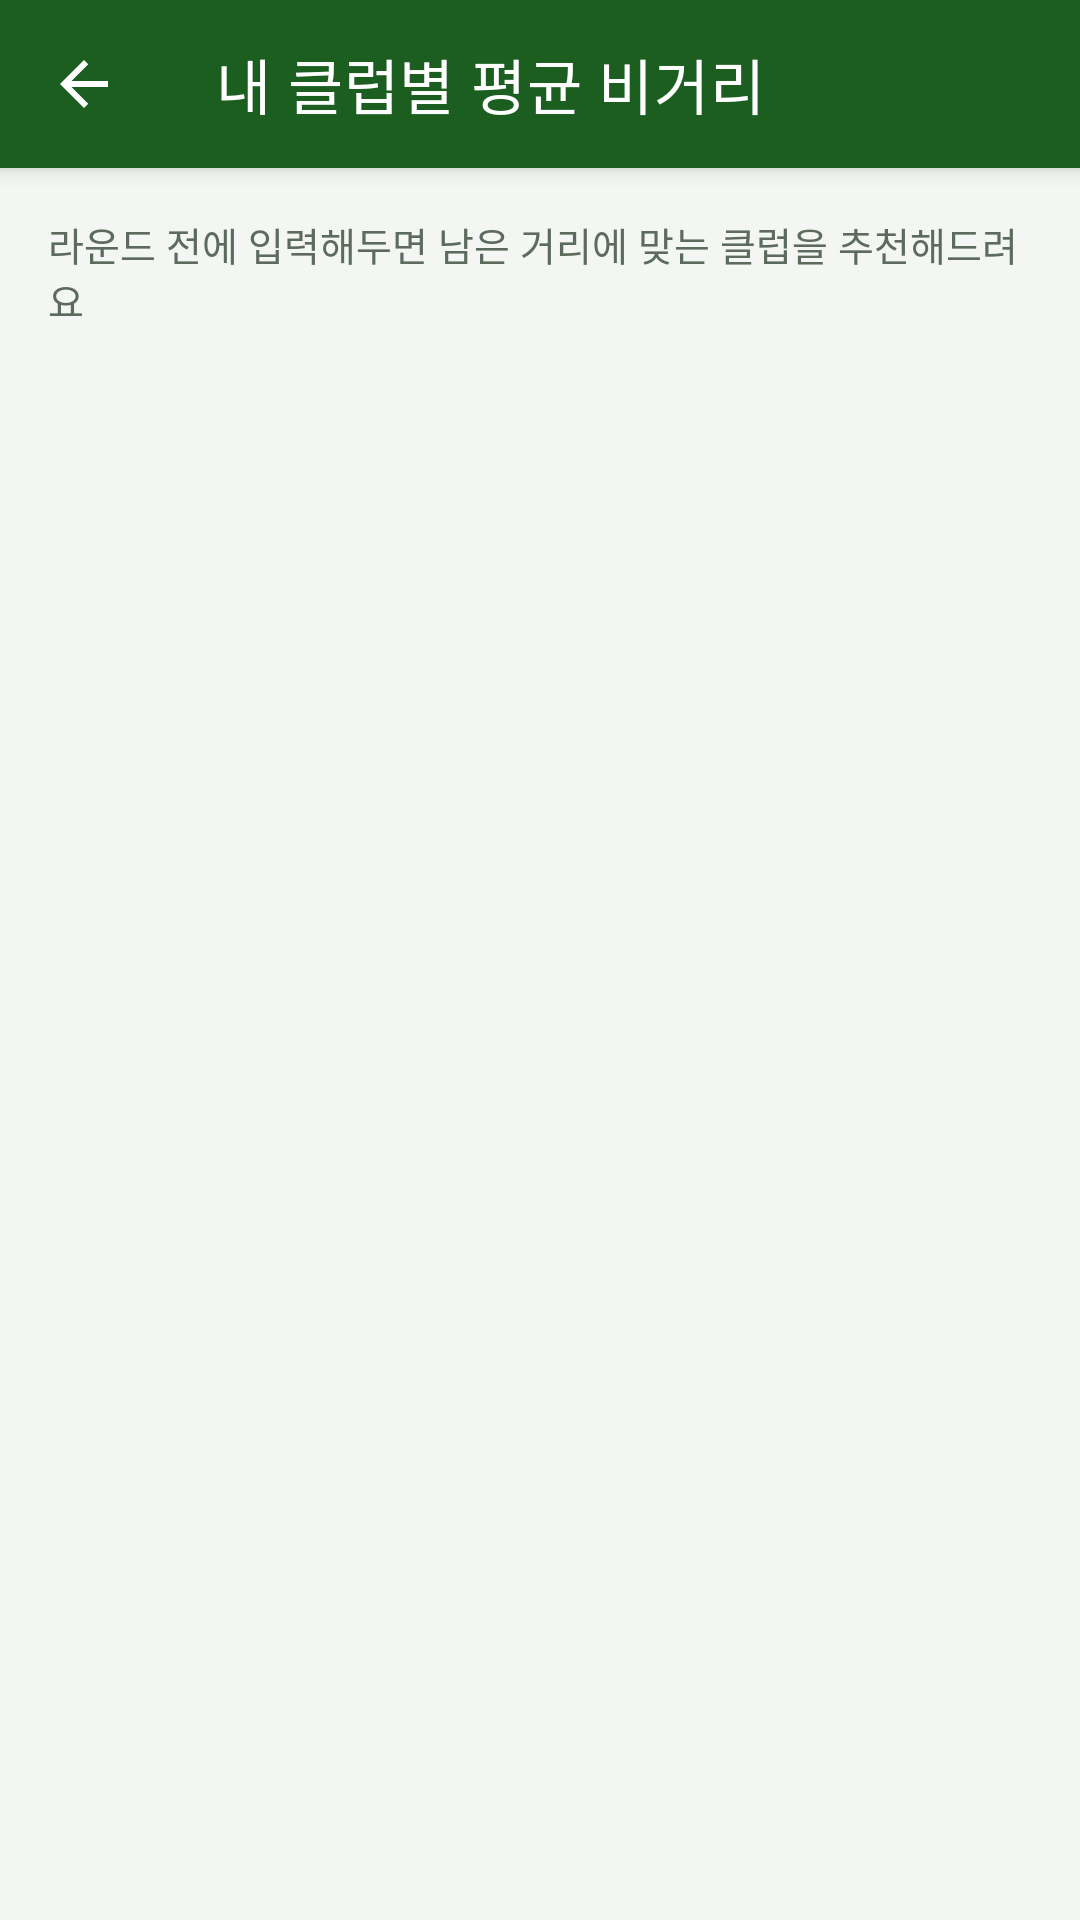

Produce the Android XML layout that renders to this screen, including the resource entries it uses.
<!-- AndroidManifest.xml: activity theme Theme.GolfYardage -->
<!-- res/layout/activity_club_settings.xml -->
<?xml version="1.0" encoding="utf-8"?>
<LinearLayout xmlns:android="http://schemas.android.com/apk/res/android"
    xmlns:app="http://schemas.android.com/apk/res-auto"
    android:layout_width="match_parent"
    android:layout_height="match_parent"
    android:orientation="vertical"
    android:background="@color/background_light">

    <androidx.appcompat.widget.Toolbar
        android:id="@+id/toolbar"
        android:layout_width="match_parent"
        android:layout_height="?attr/actionBarSize"
        android:background="@color/fairway_green"
        android:elevation="4dp"
        app:navigationIcon="@drawable/ic_back"
        app:title="@string/club_settings_title"
        app:titleTextColor="@color/text_on_green" />

    <TextView
        android:layout_width="match_parent"
        android:layout_height="wrap_content"
        android:padding="16dp"
        android:text="@string/club_settings_hint"
        android:textColor="@color/text_secondary"
        android:textSize="13sp" />

    <androidx.recyclerview.widget.RecyclerView
        android:id="@+id/recycler_clubs"
        android:layout_width="match_parent"
        android:layout_height="0dp"
        android:layout_weight="1"
        android:clipToPadding="false"
        android:paddingBottom="16dp" />

</LinearLayout>
<!-- resources referenced by this layout -->
<resources>
  <color name="background_light">#F3F6F3</color>
  <color name="fairway_green">#1B5E20</color>
  <color name="text_on_green">#FFFFFF</color>
  <color name="text_secondary">#5C6B5D</color>
  <!-- drawable ic_back (drawable) -->
  <?xml version="1.0" encoding="utf-8"?>
  <vector xmlns:android="http://schemas.android.com/apk/res/android"
      android:width="24dp"
      android:height="24dp"
      android:viewportWidth="24"
      android:viewportHeight="24"
      android:tint="#FFFFFF">
      <path android:fillColor="#FF000000" android:pathData="M20,11H7.83l5.59,-5.59L12,4l-8,8 8,8 1.41,-1.41L7.83,13H20v-2z" />
  </vector>
  <string name="club_settings_hint">라운드 전에 입력해두면 남은 거리에 맞는 클럽을 추천해드려요</string>
  <string name="club_settings_title">내 클럽별 평균 비거리</string>
  <style name="Theme.GolfYardage" parent="Theme.MaterialComponents.DayNight.NoActionBar">
          <item name="colorPrimary">@color/fairway_green</item>
          <item name="colorPrimaryDark">@color/fairway_green_dark</item>
          <item name="colorAccent">@color/accent_orange</item>
          <item name="android:statusBarColor">@color/fairway_green_dark</item>
          <item name="android:windowBackground">@color/background_light</item>
          <item name="android:windowLightStatusBar">false</item>
      </style>
  <color name="fairway_green_dark">#0D3D1A</color>
  <color name="accent_orange">#FF6B35</color>
</resources>
